Run: headless pygame with SDL's dummy video driver; simulated clock (each Clock.tick advances the game by its frame time, no real sleeping); random seed 0; keys injected as events and as key.get_pressed() state; no mouse input.
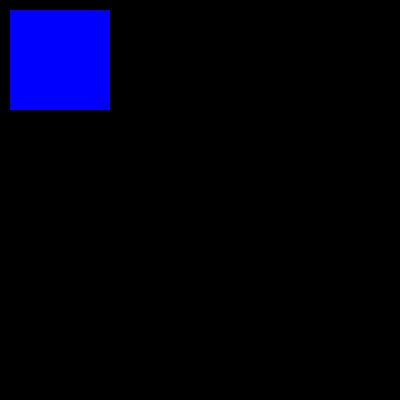
Frame 1 of 4 · flips 1–60 · no input
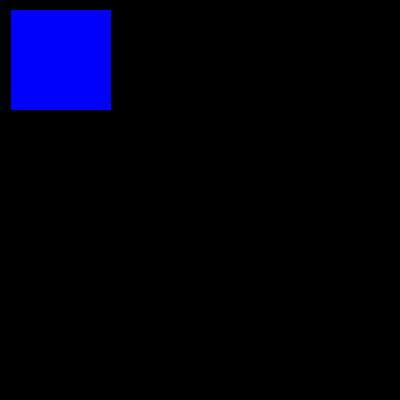
Frame 2 of 4 · flips 61–180 · tapped SPACE, RETURN · held RIGHT (→), D
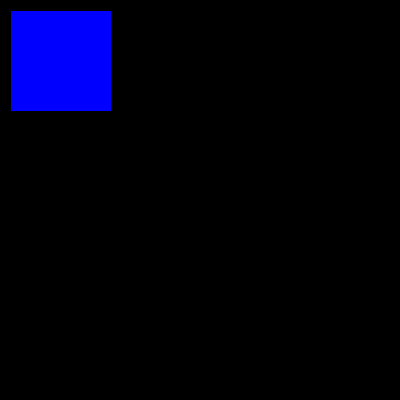
Frame 3 of 4 · flips 181–300 · held DOWN (↓), S
Frame 4 of 4 · flips 301–420 · held LEFT (←), A, UP (↑), W · screen same as frame 1, image omitted

The pygame program that drew these frames:

import pygame

screen = pygame.display.set_mode((400, 400))
x = 10
y = 10
width = 100
height = 100


def draw_sqr():
    pygame.draw.rect(screen, (0,0,255), [x, y, width, height])

running = True
clock = pygame.time.Clock()

while running:

    events = pygame.event.get()

    for event in events:
        if event.type == pygame.QUIT:
            running = False

        if event.type == pygame.KEYDOWN:
            if event.key == pygame.K_a:
                x -= 1
            elif event.key == pygame.K_s:
                y += 1
            elif event.key == pygame.K_d:
                x += 1
            elif event.key == pygame.K_w:
                y -= 1

    screen.fill((0,0,0))
    draw_sqr()
    pygame.display.update()
    clock.tick(60)
